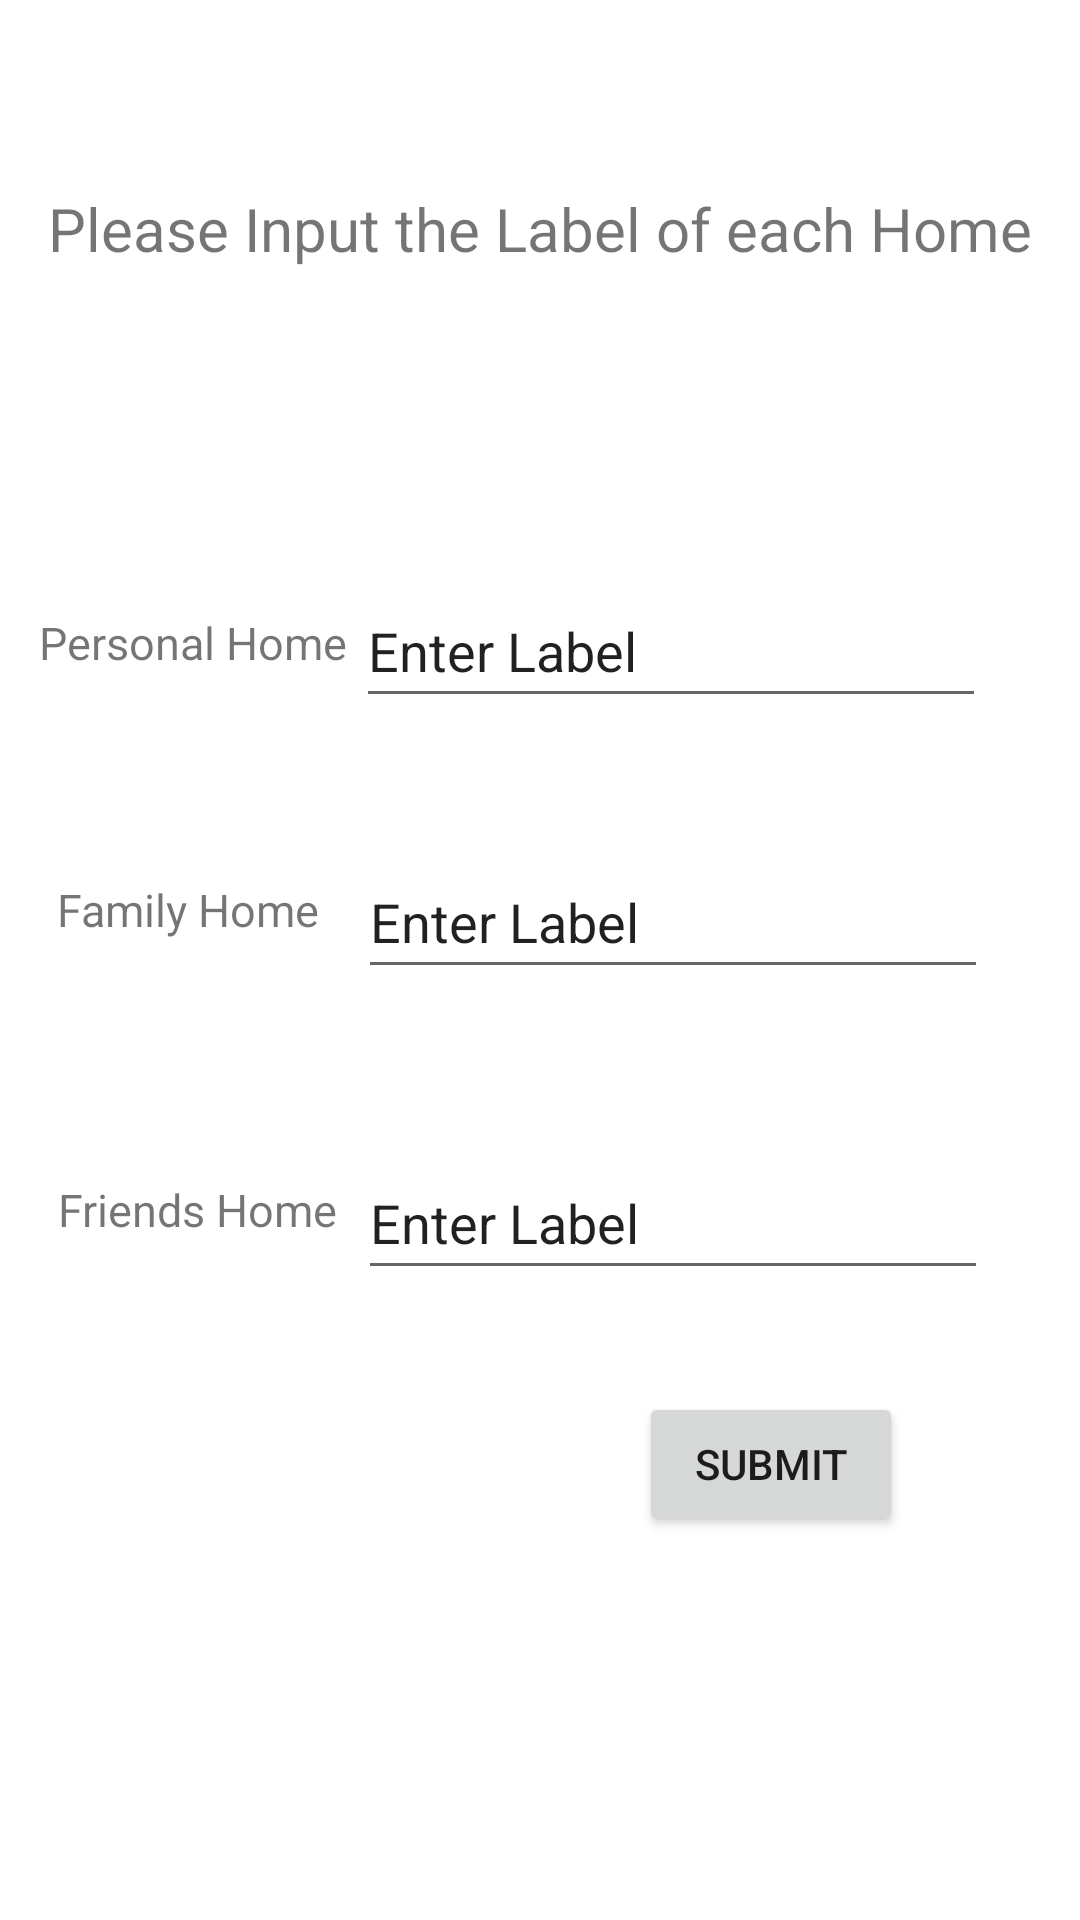

Here is an Android app screen rendered from its layout file. Give the layout XML and the strings, colors and styles it references.
<!-- AndroidManifest.xml: application theme Theme.US12LocationLabeling -->
<!-- res/layout/activity_label.xml -->
<?xml version="1.0" encoding="utf-8"?>
<androidx.constraintlayout.widget.ConstraintLayout xmlns:android="http://schemas.android.com/apk/res/android"
    xmlns:app="http://schemas.android.com/apk/res-auto"
    xmlns:tools="http://schemas.android.com/tools"
    android:layout_width="match_parent"
    android:layout_height="match_parent"
    tools:context=".LabelActivity">

    <TextView
        android:id="@+id/inputLabelText"
        android:layout_width="354dp"
        android:layout_height="47dp"
        android:gravity="center"
        android:text="@string/inputLabelText"
        android:textSize="20sp"
        app:layout_constraintBottom_toBottomOf="parent"
        app:layout_constraintEnd_toEndOf="parent"
        app:layout_constraintHorizontal_bias="0.491"
        app:layout_constraintStart_toStartOf="parent"
        app:layout_constraintTop_toTopOf="parent"
        app:layout_constraintVertical_bias="0.089" />

    <TextView
        android:id="@+id/personalHomeText"
        android:layout_width="wrap_content"
        android:layout_height="wrap_content"
        android:text="@string/pHome"
        android:textSize="15sp"
        app:layout_constraintBottom_toBottomOf="parent"
        app:layout_constraintEnd_toEndOf="parent"
        app:layout_constraintHorizontal_bias="0.051"
        app:layout_constraintStart_toStartOf="parent"
        app:layout_constraintTop_toTopOf="parent"
        app:layout_constraintVertical_bias="0.329" />

    <TextView
        android:id="@+id/familyHomeText"
        android:layout_width="wrap_content"
        android:layout_height="wrap_content"
        android:text="@string/fHome"
        android:textSize="15sp"
        app:layout_constraintBottom_toBottomOf="parent"
        app:layout_constraintEnd_toEndOf="parent"
        app:layout_constraintHorizontal_bias="0.07"
        app:layout_constraintStart_toStartOf="parent"
        app:layout_constraintTop_toTopOf="parent"
        app:layout_constraintVertical_bias="0.473" />

    <TextView
        android:id="@+id/friendsHomeText"
        android:layout_width="wrap_content"
        android:layout_height="wrap_content"
        android:text="@string/frHome"
        android:textSize="15sp"
        app:layout_constraintBottom_toBottomOf="parent"
        app:layout_constraintEnd_toEndOf="parent"
        app:layout_constraintHorizontal_bias="0.072"
        app:layout_constraintStart_toStartOf="parent"
        app:layout_constraintTop_toTopOf="parent"
        app:layout_constraintVertical_bias="0.634" />

    <Button
        android:id="@+id/submit_btn"
        android:layout_width="wrap_content"
        android:layout_height="wrap_content"
        android:text="@string/submit"
        app:layout_constraintBottom_toBottomOf="parent"
        app:layout_constraintEnd_toEndOf="parent"
        app:layout_constraintHorizontal_bias="0.783"
        app:layout_constraintStart_toStartOf="parent"
        app:layout_constraintTop_toTopOf="parent"
        app:layout_constraintVertical_bias="0.784" />

    <EditText
        android:id="@+id/personalHomeTextBox"
        android:layout_width="wrap_content"
        android:layout_height="wrap_content"
        android:autofillHints=""
        android:ems="10"
        android:inputType="textPersonName"
        android:minHeight="48dp"
        android:text="@string/enterLabel"
        app:layout_constraintBottom_toBottomOf="parent"
        app:layout_constraintEnd_toEndOf="parent"
        app:layout_constraintHorizontal_bias="0.791"
        app:layout_constraintStart_toStartOf="parent"
        app:layout_constraintTop_toTopOf="parent"
        app:layout_constraintVertical_bias="0.323"
        tools:ignore="DuplicateSpeakableTextCheck" />

    <EditText
        android:id="@+id/familyHomeTextBox"
        android:layout_width="wrap_content"
        android:layout_height="wrap_content"
        android:ems="10"
        android:inputType="textPersonName"
        android:minHeight="48dp"
        android:text="@string/enterLabel"
        app:layout_constraintBottom_toBottomOf="parent"
        app:layout_constraintEnd_toEndOf="parent"
        app:layout_constraintHorizontal_bias="0.796"
        app:layout_constraintStart_toStartOf="parent"
        app:layout_constraintTop_toTopOf="parent"
        app:layout_constraintVertical_bias="0.645"
        android:autofillHints="" />

    <EditText
        android:id="@+id/friendsHomeTextBoz"
        android:layout_width="wrap_content"
        android:layout_height="wrap_content"
        android:ems="10"
        android:inputType="textPersonName"
        android:minHeight="48dp"
        android:text="@string/enterLabel"
        app:layout_constraintBottom_toBottomOf="parent"
        app:layout_constraintEnd_toEndOf="parent"
        app:layout_constraintHorizontal_bias="0.796"
        app:layout_constraintStart_toStartOf="parent"
        app:layout_constraintTop_toTopOf="parent"
        app:layout_constraintVertical_bias="0.476"
        android:autofillHints="" />
</androidx.constraintlayout.widget.ConstraintLayout>
<!-- resources referenced by this layout -->
<resources>
  <string name="enterLabel">Enter Label</string>
  <string name="fHome">Family Home</string>
  <string name="frHome">Friends Home</string>
  <string name="inputLabelText">Please Input the Label of each Home</string>
  <string name="pHome">Personal Home</string>
  <string name="submit">Submit</string>
  <style name="Theme.US12LocationLabeling" parent="Theme.MaterialComponents.DayNight.DarkActionBar">
          
          <item name="colorPrimary">@color/purple_500</item>
          <item name="colorPrimaryVariant">@color/purple_700</item>
          <item name="colorOnPrimary">@color/white</item>
          
          <item name="colorSecondary">@color/teal_200</item>
          <item name="colorSecondaryVariant">@color/teal_700</item>
          <item name="colorOnSecondary">@color/black</item>
          
          <item name="android:statusBarColor">?attr/colorPrimaryVariant</item>
          
      </style>
  <!-- not gathered from this repository: default colours our renderer supplied (Android Studio template values) -->
  <color name="purple_500">#FF6200EE</color>
  <color name="purple_700">#FF3700B3</color>
  <color name="teal_200">#FF03DAC5</color>
  <color name="teal_700">#FF018786</color>
  <color name="black">#FF000000</color>
  <color name="white">#FFFFFFFF</color>
</resources>
